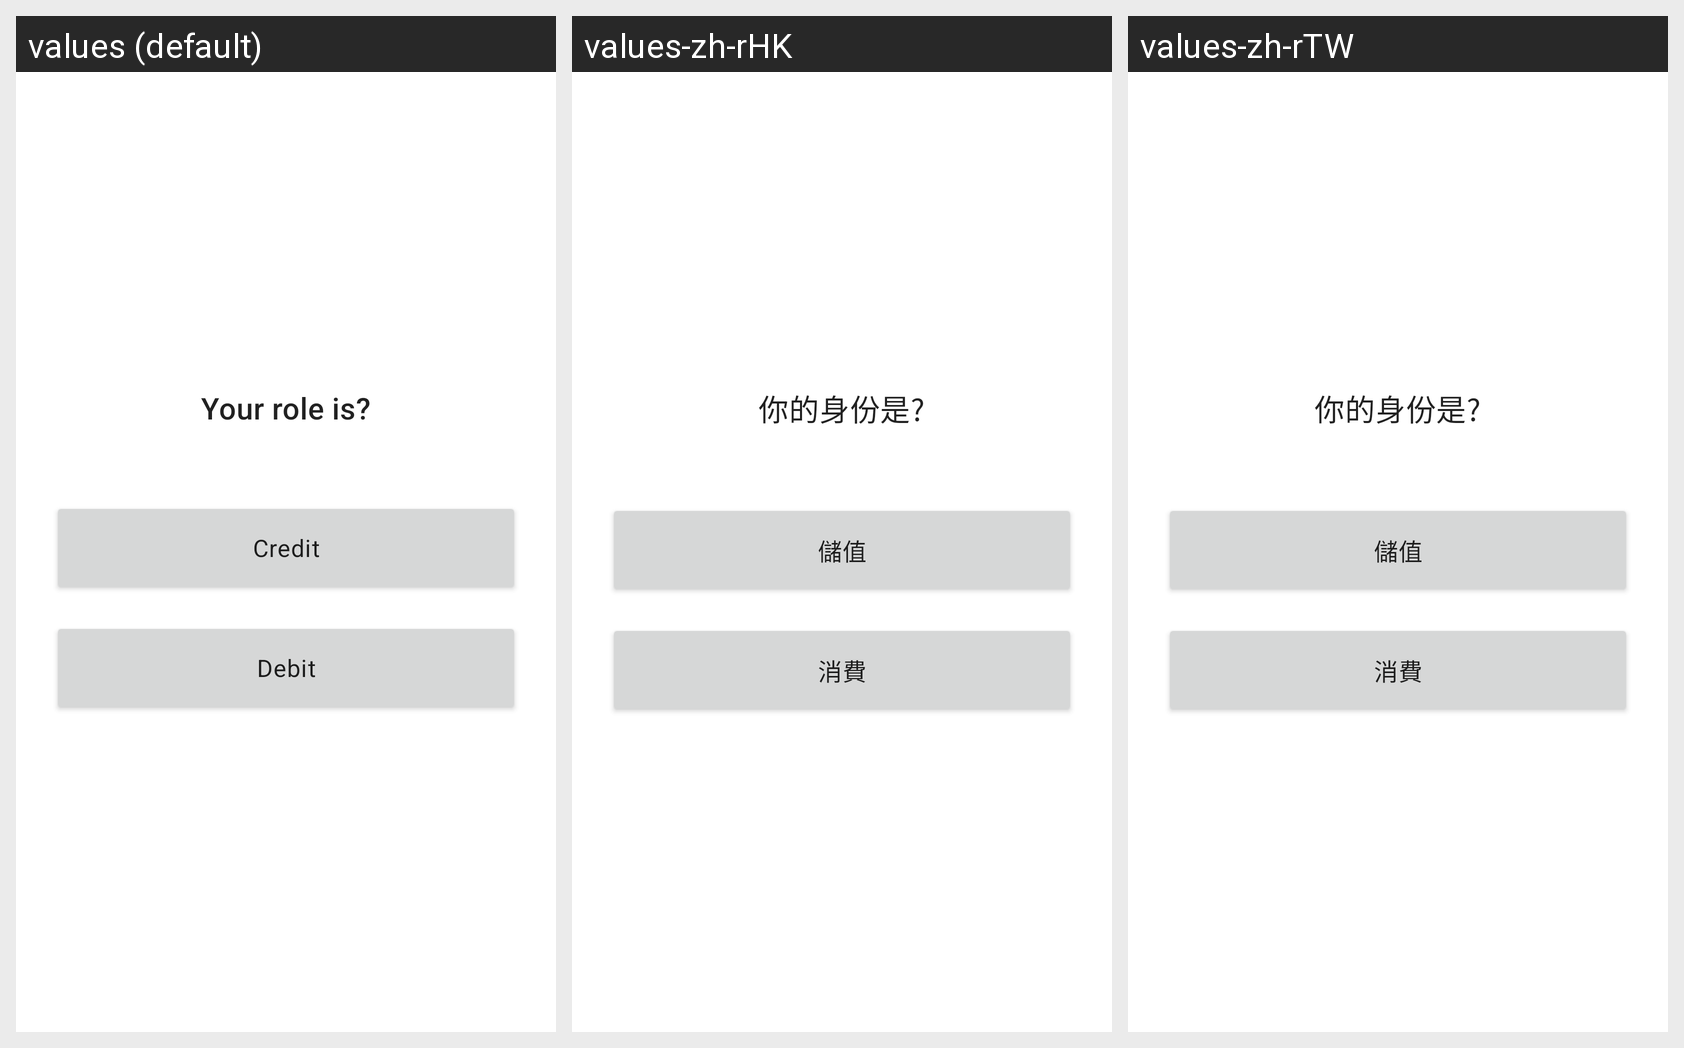

Here is an Android app screen in its default locale and in the app's own translations. Write out the translated-string differences for the strings that appear on this screen.
Android screen res/layout/activity_login.xml rendered under 3 locales, left to right: values (default), values-zh-rHK, values-zh-rTW. Device: Nexus 5 (rendered at 1080×1920; each locale shown at half size, 540×960, under a caption strip naming it); theme Theme.FamilyBalance.
Strings drawn on this screen, with the default value and each locale's value (text and hints the layout hard-codes, and strings that could not be matched under every locale, appear in the picture but are not listed):

login_q
  values: Your role is?
  values-zh-rHK: 你的身份是?
  values-zh-rTW: 你的身份是?

login_m
  values: Credit
  values-zh-rHK: 儲值
  values-zh-rTW: 儲值

login_d
  values: Debit
  values-zh-rHK: 消費
  values-zh-rTW: 消費
